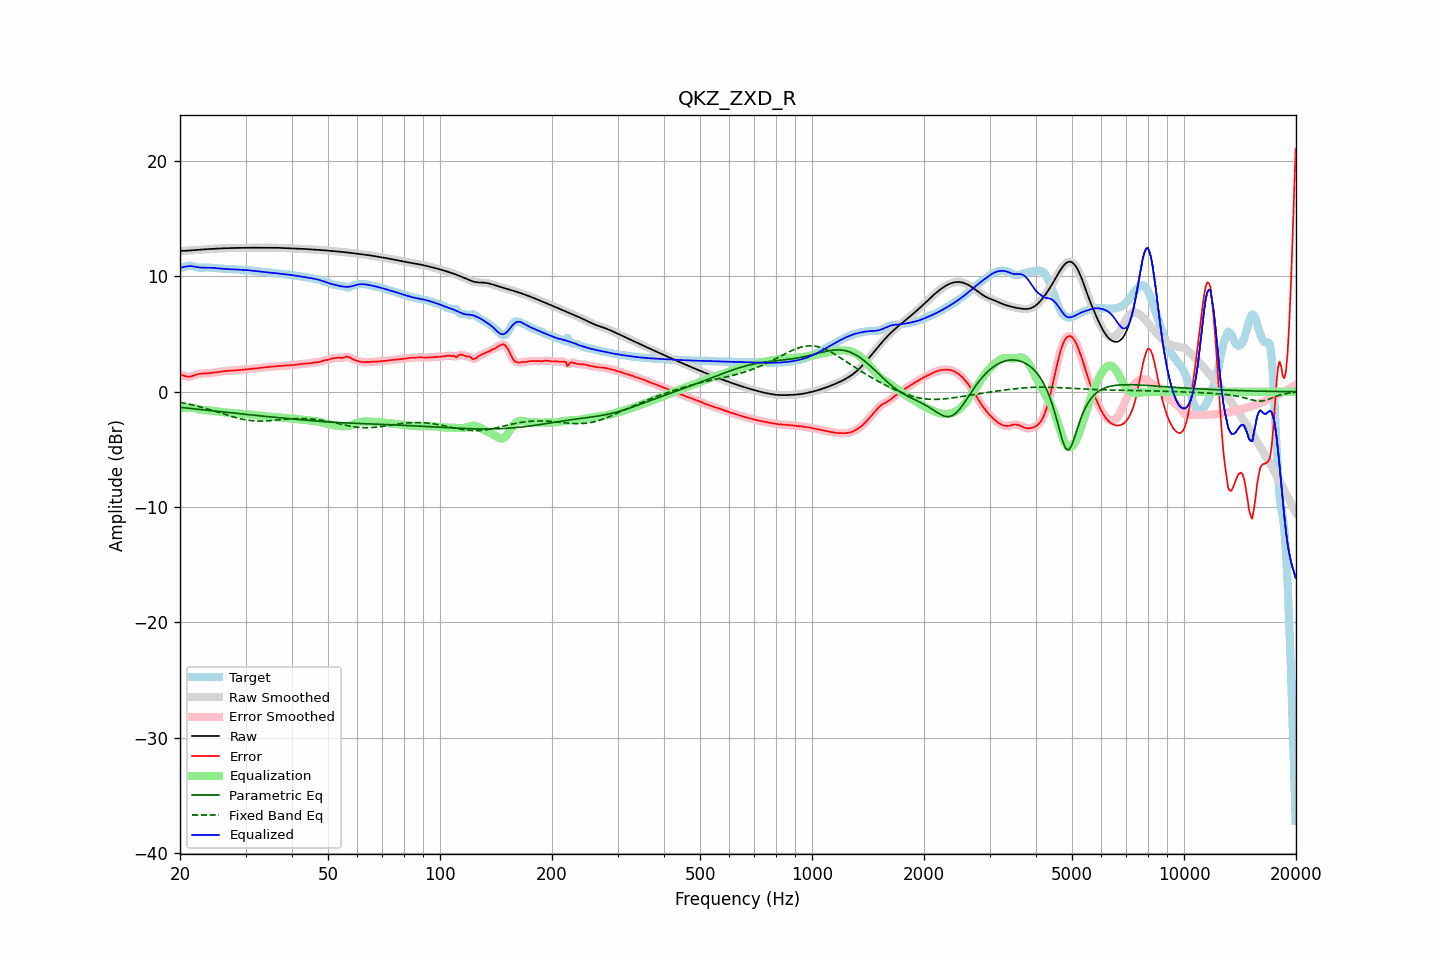

The data file committed next to this chart (first rows):
frequency, raw, error, smoothed, error_smoothed, equalization, parametric_eq, fixed_band_eq, equalized_raw, equalized_smoothed, target
20.00, 12.21, 1.49, 12.21, 1.50, -1.47, -1.35, -0.92, 10.74, 10.74, 10.72
20.20, 12.22, 1.46, 12.22, 1.45, -1.43, -1.36, -0.94, 10.78, 10.78, 10.76
20.40, 12.22, 1.42, 12.22, 1.41, -1.40, -1.38, -0.97, 10.82, 10.82, 10.80
20.61, 12.22, 1.37, 12.23, 1.37, -1.38, -1.39, -1.00, 10.85, 10.85, 10.85
20.81, 12.23, 1.33, 12.23, 1.33, -1.36, -1.41, -1.03, 10.87, 10.87, 10.90
21.02, 12.24, 1.31, 12.24, 1.31, -1.35, -1.42, -1.06, 10.89, 10.89, 10.93
21.23, 12.25, 1.31, 12.25, 1.32, -1.35, -1.44, -1.09, 10.90, 10.90, 10.94
21.44, 12.26, 1.34, 12.26, 1.34, -1.36, -1.45, -1.12, 10.90, 10.90, 10.92
21.66, 12.27, 1.39, 12.27, 1.38, -1.39, -1.47, -1.15, 10.88, 10.88, 10.89
21.87, 12.28, 1.43, 12.28, 1.43, -1.43, -1.48, -1.18, 10.86, 10.86, 10.85
22.09, 12.29, 1.48, 12.29, 1.48, -1.47, -1.50, -1.22, 10.83, 10.83, 10.81
22.31, 12.31, 1.53, 12.31, 1.53, -1.50, -1.52, -1.25, 10.80, 10.80, 10.78
22.54, 12.32, 1.56, 12.32, 1.56, -1.53, -1.53, -1.29, 10.78, 10.78, 10.76
22.76, 12.33, 1.58, 12.33, 1.57, -1.56, -1.55, -1.33, 10.77, 10.77, 10.75
22.99, 12.34, 1.58, 12.34, 1.58, -1.58, -1.56, -1.36, 10.76, 10.76, 10.76
23.22, 12.35, 1.58, 12.35, 1.58, -1.59, -1.58, -1.40, 10.76, 10.76, 10.77
23.45, 12.36, 1.59, 12.36, 1.59, -1.60, -1.59, -1.44, 10.76, 10.76, 10.78
23.69, 12.37, 1.59, 12.37, 1.59, -1.61, -1.61, -1.48, 10.76, 10.76, 10.78
23.92, 12.38, 1.61, 12.38, 1.61, -1.62, -1.62, -1.52, 10.76, 10.76, 10.77
24.16, 12.39, 1.63, 12.39, 1.63, -1.63, -1.64, -1.57, 10.76, 10.76, 10.76
24.40, 12.39, 1.64, 12.39, 1.64, -1.64, -1.65, -1.61, 10.75, 10.75, 10.75
24.65, 12.40, 1.66, 12.40, 1.66, -1.66, -1.67, -1.65, 10.74, 10.74, 10.74
24.89, 12.41, 1.68, 12.41, 1.68, -1.68, -1.68, -1.70, 10.73, 10.73, 10.73
25.14, 12.41, 1.70, 12.41, 1.70, -1.70, -1.70, -1.74, 10.71, 10.71, 10.71
25.39, 12.42, 1.72, 12.42, 1.72, -1.72, -1.71, -1.78, 10.70, 10.70, 10.70
25.65, 12.43, 1.74, 12.43, 1.74, -1.74, -1.73, -1.83, 10.69, 10.69, 10.69
25.91, 12.44, 1.76, 12.44, 1.76, -1.76, -1.74, -1.87, 10.67, 10.67, 10.67
26.16, 12.44, 1.78, 12.44, 1.78, -1.78, -1.76, -1.92, 10.66, 10.66, 10.66
26.43, 12.45, 1.80, 12.45, 1.80, -1.79, -1.77, -1.96, 10.65, 10.65, 10.65
26.69, 12.45, 1.81, 12.45, 1.81, -1.81, -1.79, -2.01, 10.65, 10.65, 10.64
26.96, 12.46, 1.82, 12.46, 1.82, -1.82, -1.80, -2.05, 10.64, 10.64, 10.64
27.23, 12.46, 1.83, 12.46, 1.83, -1.83, -1.82, -2.09, 10.64, 10.64, 10.64
27.50, 12.47, 1.83, 12.47, 1.83, -1.84, -1.83, -2.13, 10.63, 10.63, 10.64
27.77, 12.47, 1.84, 12.47, 1.84, -1.85, -1.85, -2.17, 10.63, 10.63, 10.63
28.05, 12.47, 1.85, 12.47, 1.85, -1.85, -1.86, -2.21, 10.62, 10.62, 10.62
28.33, 12.48, 1.86, 12.48, 1.86, -1.86, -1.88, -2.25, 10.61, 10.61, 10.61
28.62, 12.48, 1.87, 12.48, 1.87, -1.87, -1.89, -2.29, 10.61, 10.61, 10.60
28.90, 12.48, 1.88, 12.48, 1.88, -1.88, -1.91, -2.32, 10.60, 10.60, 10.60
29.19, 12.48, 1.89, 12.48, 1.89, -1.89, -1.92, -2.35, 10.59, 10.59, 10.59
29.48, 12.48, 1.90, 12.48, 1.90, -1.90, -1.94, -2.38, 10.58, 10.58, 10.58
29.78, 12.49, 1.91, 12.49, 1.91, -1.92, -1.95, -2.41, 10.57, 10.57, 10.57
30.08, 12.49, 1.93, 12.49, 1.93, -1.93, -1.96, -2.44, 10.56, 10.56, 10.56
30.38, 12.49, 1.94, 12.49, 1.94, -1.95, -1.98, -2.46, 10.55, 10.55, 10.55
30.68, 12.49, 1.96, 12.49, 1.96, -1.96, -1.99, -2.48, 10.53, 10.53, 10.53
30.99, 12.49, 1.98, 12.49, 1.98, -1.97, -2.01, -2.50, 10.52, 10.52, 10.51
31.30, 12.49, 1.99, 12.49, 1.99, -1.99, -2.02, -2.51, 10.50, 10.50, 10.50
31.61, 12.49, 2.01, 12.49, 2.01, -2.01, -2.04, -2.52, 10.49, 10.49, 10.49
31.93, 12.49, 2.02, 12.49, 2.02, -2.02, -2.05, -2.53, 10.47, 10.47, 10.47
32.24, 12.49, 2.03, 12.49, 2.04, -2.04, -2.06, -2.54, 10.45, 10.46, 10.46
32.57, 12.50, 2.05, 12.50, 2.05, -2.06, -2.08, -2.54, 10.44, 10.44, 10.44
32.89, 12.50, 2.07, 12.50, 2.07, -2.07, -2.09, -2.54, 10.42, 10.42, 10.42
33.22, 12.50, 2.09, 12.50, 2.09, -2.09, -2.11, -2.54, 10.41, 10.41, 10.41
33.55, 12.50, 2.11, 12.50, 2.11, -2.10, -2.12, -2.54, 10.39, 10.39, 10.39
33.89, 12.49, 2.12, 12.50, 2.12, -2.12, -2.13, -2.53, 10.38, 10.38, 10.37
34.23, 12.50, 2.13, 12.50, 2.13, -2.13, -2.15, -2.52, 10.36, 10.36, 10.36
34.57, 12.50, 2.15, 12.50, 2.15, -2.15, -2.16, -2.51, 10.35, 10.35, 10.35
34.92, 12.50, 2.16, 12.50, 2.16, -2.16, -2.17, -2.50, 10.33, 10.33, 10.34
35.27, 12.50, 2.17, 12.50, 2.18, -2.18, -2.19, -2.49, 10.32, 10.32, 10.32
35.62, 12.50, 2.19, 12.50, 2.19, -2.19, -2.20, -2.48, 10.31, 10.31, 10.31
35.97, 12.49, 2.21, 12.49, 2.20, -2.20, -2.22, -2.47, 10.29, 10.29, 10.29
... 635 more rows
